3-way image classification set "Pic_for_CNN" from GitHub (mouselearning/PatternCNN); label vocabulary: buy, nothing, sell.

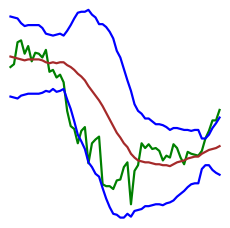
Label: nothing

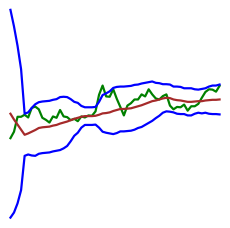
Label: sell

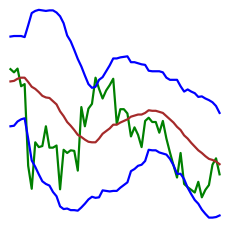
Label: sell

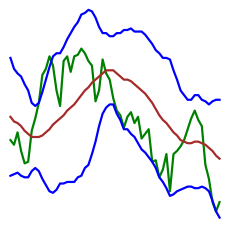
Label: buy

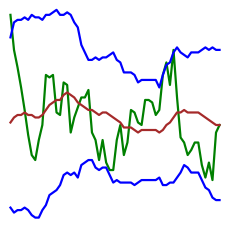
Label: buy

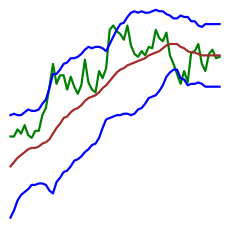
Label: nothing
